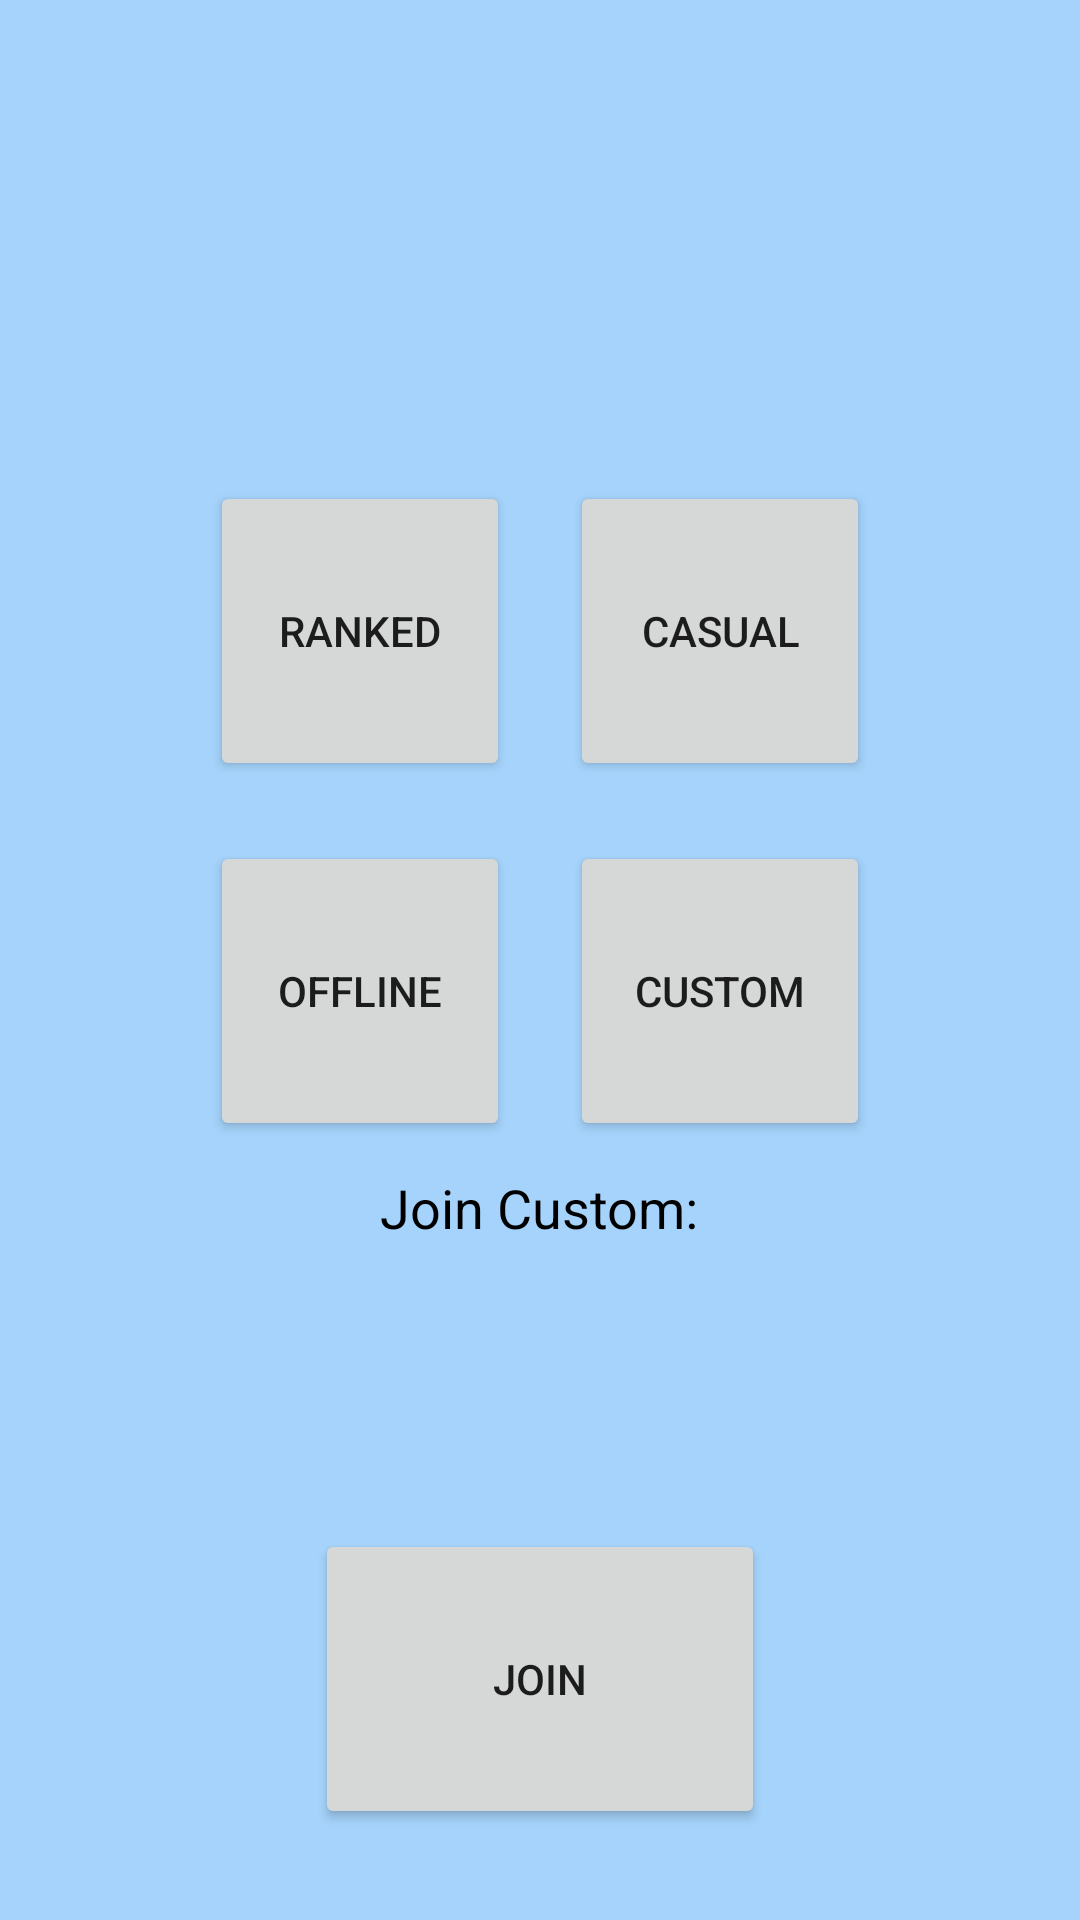

Here is an Android app screen rendered from its layout file. Give the layout XML and the strings, colors and styles it references.
<!-- AndroidManifest.xml: application theme Theme.3Raya1 -->
<!-- res/layout/activity_escoger_juego.xml -->
<?xml version="1.0" encoding="utf-8"?>
<RelativeLayout xmlns:android="http://schemas.android.com/apk/res/android"
    xmlns:app="http://schemas.android.com/apk/res-auto"
    xmlns:tools="http://schemas.android.com/tools"
    android:layout_width="match_parent"
    android:layout_height="match_parent"
    android:background="@color/background"
    tools:context=".activities.EscogerJuego">

    <RelativeLayout
        android:id="@+id/relativeLayout"
        android:layout_width="wrap_content"
        android:layout_height="wrap_content"
        android:layout_centerVertical="true"
        android:layout_centerHorizontal="true"
        android:layout_margin="20dp">
        <Button
            android:id="@+id/rankedButton"
            android:layout_width="100dp"
            android:layout_height="100dp"
            android:layout_margin="10dp"
            android:onClick="toPlayChose"
            android:text="Ranked"/>

        <Button
            android:id="@+id/casualButton"
            android:layout_width="100dp"
            android:layout_height="100dp"
            android:layout_margin="10dp"
            android:onClick="toPlayChose"
            android:layout_toRightOf="@id/rankedButton"
            android:text="Casual"/>

        <Button
            android:id="@+id/offlineButton"
            android:layout_width="100dp"
            android:layout_height="100dp"
            android:layout_margin="10dp"
            android:onClick="toSettingsOff"
            android:layout_below="@id/rankedButton"
            android:text="Offline"/>

        <Button
            android:layout_width="100dp"
            android:layout_height="100dp"
            android:layout_margin="10dp"
            android:layout_toRightOf="@id/rankedButton"
            android:layout_below="@id/casualButton"
            android:onClick="toCustomLobbyCustom"
            android:text="Custom"/>


        <TextView
            android:id="@+id/txt_inputCustom"
            android:layout_width="wrap_content"
            android:layout_height="wrap_content"
            android:layout_below="@id/offlineButton"
            android:layout_centerHorizontal="true"
            android:text="Join Custom:"
            android:textSize="18dp"
            android:textColor="@color/black"/>


        <EditText
            android:id="@+id/inputCustom"
            android:layout_width="210dp"
            android:layout_height="55dp"
            android:layout_below="@id/txt_inputCustom"
            android:layout_margin="10dp"
            android:layout_marginStart="10dp"
            android:layout_marginTop="10dp"
            android:layout_marginEnd="10dp"
            android:layout_marginBottom="10dp"
            android:background="@drawable/rounded_edittext" />
    </RelativeLayout>

    <Button
        android:layout_width="150dp"
        android:layout_height="100dp"
        android:layout_centerHorizontal="true"
        android:layout_below="@id/relativeLayout"
        android:onClick="toCustomLobbyJoin"
        android:text="Join"/>


</RelativeLayout>
<!-- resources referenced by this layout -->
<resources>
  <color name="background">#FCA4D3FB</color>
  <color name="black">#FF000000</color>
  <style name="Theme.3Raya1" parent="Theme.MaterialComponents.DayNight.NoActionBar">
          
          <item name="colorPrimary">@color/purple_500</item>
          <item name="colorPrimaryVariant">@color/purple_700</item>
          <item name="colorOnPrimary">@color/white</item>
          
          <item name="colorSecondary">@color/teal_200</item>
          <item name="colorSecondaryVariant">@color/teal_700</item>
          <item name="colorOnSecondary">@color/black</item>
          
          <item name="android:statusBarColor" tools:targetApi="l">?attr/colorPrimaryVariant</item>
          
      </style>
  <color name="purple_500">#FF6200EE</color>
  <color name="purple_700">#FF3700B3</color>
  <color name="white">#FFFFFFFF</color>
  <color name="teal_200">#FF03DAC5</color>
  <color name="teal_700">#FF018786</color>
</resources>
